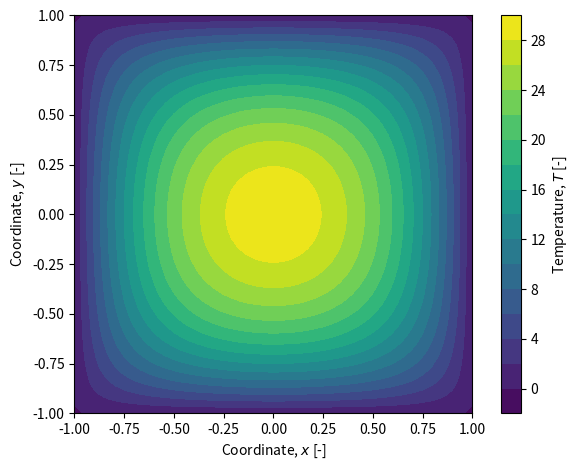

This figure's Python source:
import numpy as np
import matplotlib.pyplot as pl


def fT(X,Y,G,L):
	T = fϕ(X,G,L)+fξ(X,Y,G,L)
	return T


def fϕ(X,G,L):
	ϕ = G*L**2/2*(1-(X/L)**2)
	return ϕ


def fξ(X,Y,G,L,Nmax=30):
	'''
	Take in X and Y as rank-2 arrays.
	Compute ξ(X,Y) as defined in handout.
	Use sub-functions for both λn and terms in summation.
	'''
	def fλ(n):
		λ = (2*n+1)/(2*L)*np.pi
		return λ
	
	def fterm(n):
		λ = fλ(n)
		A = (-1)**n/(λ*L)**3
		B = np.cosh(λ*Y)/np.cosh(λ*L)
		C = np.cos(λ*X)
		return A*B*C
	
	S = fterm(0)
	for k in range(1,Nmax):
		S += fterm(k)
	
	ξ = -2*G*L**2*S
	return ξ


def plot(X,Y,T):
	figure = pl.figure(tight_layout=True)
	axes = figure.add_subplot(1,1,1)
	axes.set_aspect('equal')
	axes.set_xlabel('Coordinate, $x$ [-]')
	axes.set_ylabel('Coordinate, $y$ [-]')
	c = axes.contourf(X,Y,T,15)
	figure.colorbar(c,ax=axes,label='Temperature, $T$ [-]')
	return figure


def main():
	L = 1.0
	x = np.linspace(-L,L,49)
	y = np.linspace(-L,L,51)
	
	X,Y = np.meshgrid(x,y)
	T = fT(X,Y,100,1)
	plot(X,Y,T)
	pl.show()


if __name__=='__main__': main()
